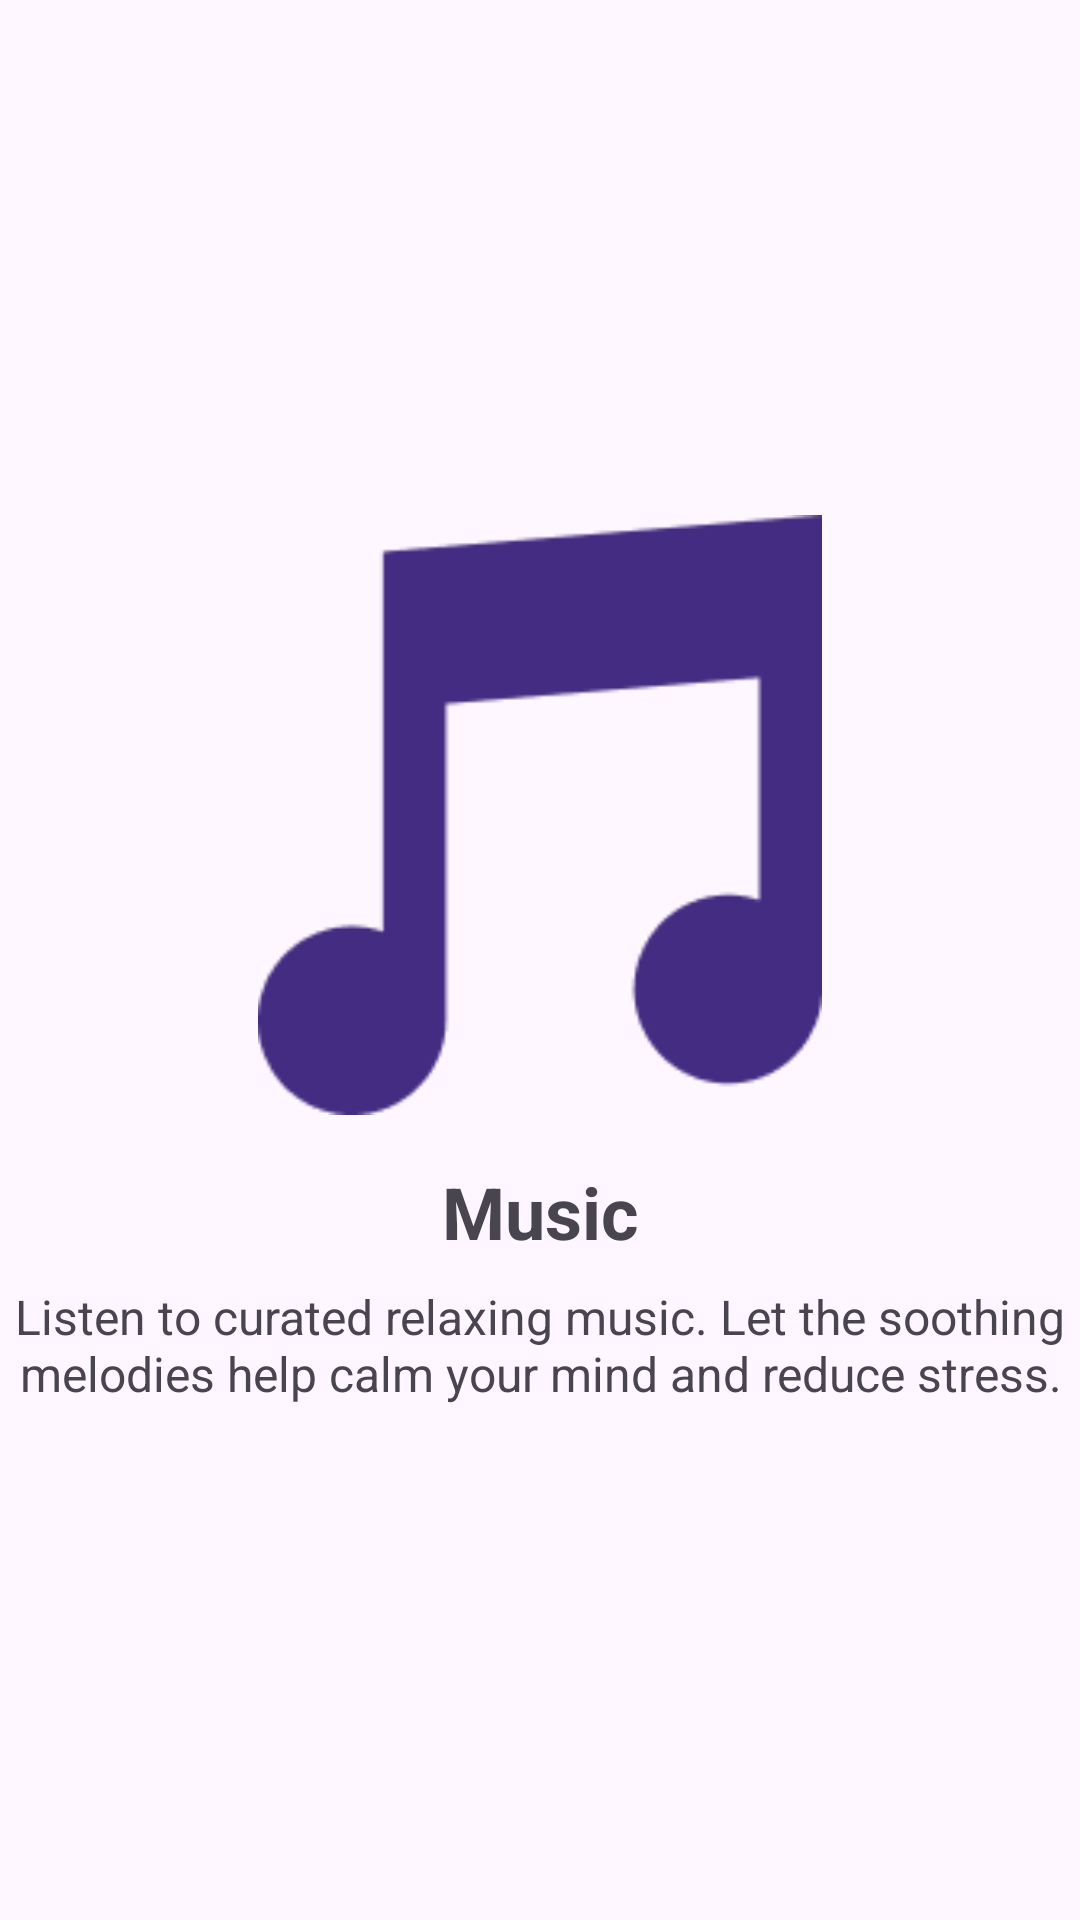

Android layout source for this screen:
<!-- AndroidManifest.xml: application theme Theme.HealLinkApp.Light -->
<!-- res/layout/onboarding_page_music.xml -->
<androidx.constraintlayout.widget.ConstraintLayout xmlns:android="http://schemas.android.com/apk/res/android"
    android:layout_width="match_parent"
    android:layout_height="match_parent"
    xmlns:app="http://schemas.android.com/apk/res-auto">

    <androidx.constraintlayout.widget.ConstraintLayout
        android:layout_width="wrap_content"
        android:layout_height="wrap_content"
        app:layout_constraintBottom_toBottomOf="parent"
        app:layout_constraintEnd_toEndOf="parent"
        app:layout_constraintStart_toStartOf="parent"
        app:layout_constraintTop_toTopOf="parent">

        <ImageView
            android:id="@+id/imageView"
            android:layout_width="200dp"
            android:layout_height="200dp"
            android:src="@drawable/onboardingmusic"
            android:contentDescription="@string/app_name"
            app:layout_constraintBottom_toTopOf="@id/textViewWelcome"
            app:layout_constraintEnd_toEndOf="parent"
            app:layout_constraintStart_toStartOf="parent"
            app:layout_constraintTop_toTopOf="parent"/>

        <TextView
            android:id="@+id/textViewWelcome"
            android:layout_width="wrap_content"
            android:layout_height="wrap_content"
            android:text="Music"
            android:textSize="24sp"
            android:textStyle="bold"
            android:gravity="center"
            app:layout_constraintTop_toBottomOf="@id/imageView"
            app:layout_constraintStart_toStartOf="parent"
            app:layout_constraintEnd_toEndOf="parent"
            android:layout_marginTop="16dp"/>

        <TextView
            android:id="@+id/textViewDescription"
            android:layout_width="wrap_content"
            android:layout_height="wrap_content"
            android:text="Listen to curated relaxing music. Let the soothing melodies help calm your mind and reduce stress."
            android:textSize="16sp"
            android:gravity="center"
            app:layout_constraintTop_toBottomOf="@id/textViewWelcome"
            app:layout_constraintStart_toStartOf="parent"
            app:layout_constraintEnd_toEndOf="parent"
            android:layout_marginTop="8dp"/>

        </androidx.constraintlayout.widget.ConstraintLayout>

</androidx.constraintlayout.widget.ConstraintLayout>
<!-- resources referenced by this layout -->
<resources>
  <!-- drawable onboardingmusic: png bitmap (drawable, 2340 bytes) -->
  <string name="app_name">HealLink</string>
  <style name="Theme.HealLinkApp.Light" parent="Theme.Material3.Light.NoActionBar">
          
          <item name="colorPrimary">@color/purple_primary</item>
          <item name="colorPrimaryVariant">@color/white</item>
          <item name="colorOnPrimary">@color/white</item>
          
          <item name="colorSecondary">@color/teal_200</item>
          <item name="colorSecondaryVariant">@color/teal_700</item>
          <item name="colorOnSecondary">@color/black</item>
          
          <item name="android:statusBarColor">?attr/colorOnSecondary</item>
          
          <item name="android:forceDarkAllowed">false</item>
      </style>
  <color name="purple_primary">#432C81</color>
  <color name="white">#FFFFFFFF</color>
  <color name="teal_200">#FF03DAC5</color>
  <color name="teal_700">#FF018786</color>
  <color name="black">#FF000000</color>
</resources>
